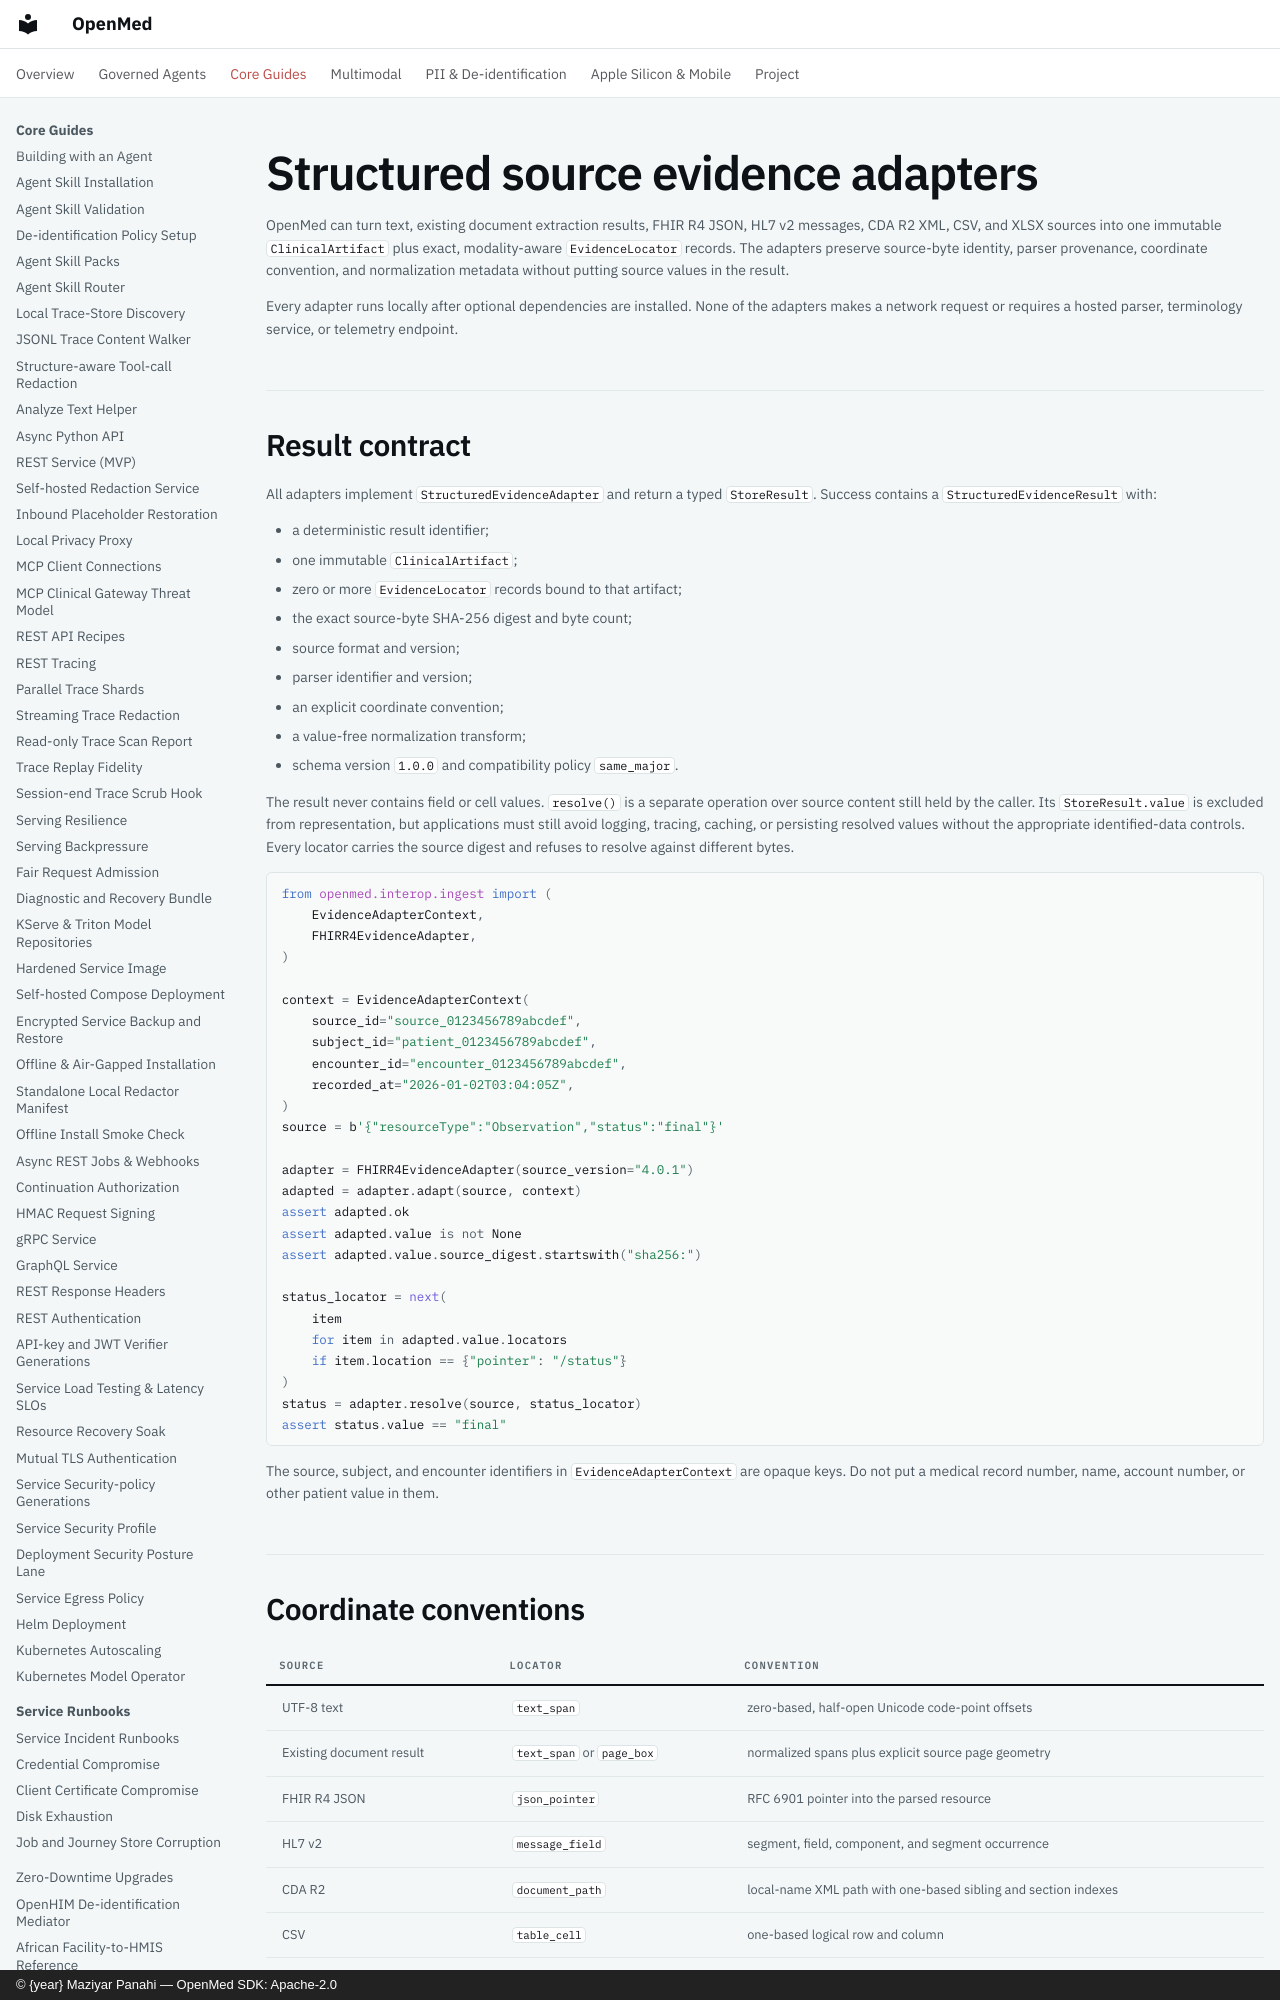

repository: maziyarpanahi/openmed · page: interop/structured-evidence-adapters/index.html · generator: mkdocs · copyright: © {year} Maziyar Panahi — OpenMed SDK: Apache-2.0

# Structured source evidence adapters

OpenMed can turn text, existing document extraction results, FHIR R4 JSON,
HL7 v2 messages, CDA R2 XML, CSV, and XLSX sources into one immutable
`ClinicalArtifact` plus exact, modality-aware `EvidenceLocator` records. The
adapters preserve source-byte identity, parser provenance, coordinate
convention, and normalization metadata without putting source values in the
result.

Every adapter runs locally after optional dependencies are installed. None of
the adapters makes a network request or requires a hosted parser, terminology
service, or telemetry endpoint.

## Result contract

All adapters implement `StructuredEvidenceAdapter` and return a typed
`StoreResult`. Success contains a `StructuredEvidenceResult` with:

- a deterministic result identifier;
- one immutable `ClinicalArtifact`;
- zero or more `EvidenceLocator` records bound to that artifact;
- the exact source-byte SHA-256 digest and byte count;
- source format and version;
- parser identifier and version;
- an explicit coordinate convention;
- a value-free normalization transform;
- schema version `1.0.0` and compatibility policy `same_major`.

The result never contains field or cell values. `resolve()` is a separate
operation over source content still held by the caller. Its `StoreResult.value`
is excluded from representation, but applications must still avoid logging,
tracing, caching, or persisting resolved values without the appropriate
identified-data controls. Every locator carries the source digest and refuses
to resolve against different bytes.

```python
from openmed.interop.ingest import (
    EvidenceAdapterContext,
    FHIRR4EvidenceAdapter,
)

context = EvidenceAdapterContext(
    source_id="source_0123456789abcdef",
    subject_id="patient_0123456789abcdef",
    encounter_id="encounter_0123456789abcdef",
    recorded_at="2026-01-02T03:04:05Z",
)
source = b'{"resourceType":"Observation","status":"final"}'

adapter = FHIRR4EvidenceAdapter(source_version="4.0.1")
adapted = adapter.adapt(source, context)
assert adapted.ok
assert adapted.value is not None
assert adapted.value.source_digest.startswith("sha256:")

status_locator = next(
    item
    for item in adapted.value.locators
    if item.location == {"pointer": "/status"}
)
status = adapter.resolve(source, status_locator)
assert status.value == "final"
```

The source, subject, and encounter identifiers in `EvidenceAdapterContext` are
opaque keys. Do not put a medical record number, name, account number, or other
patient value in them.
